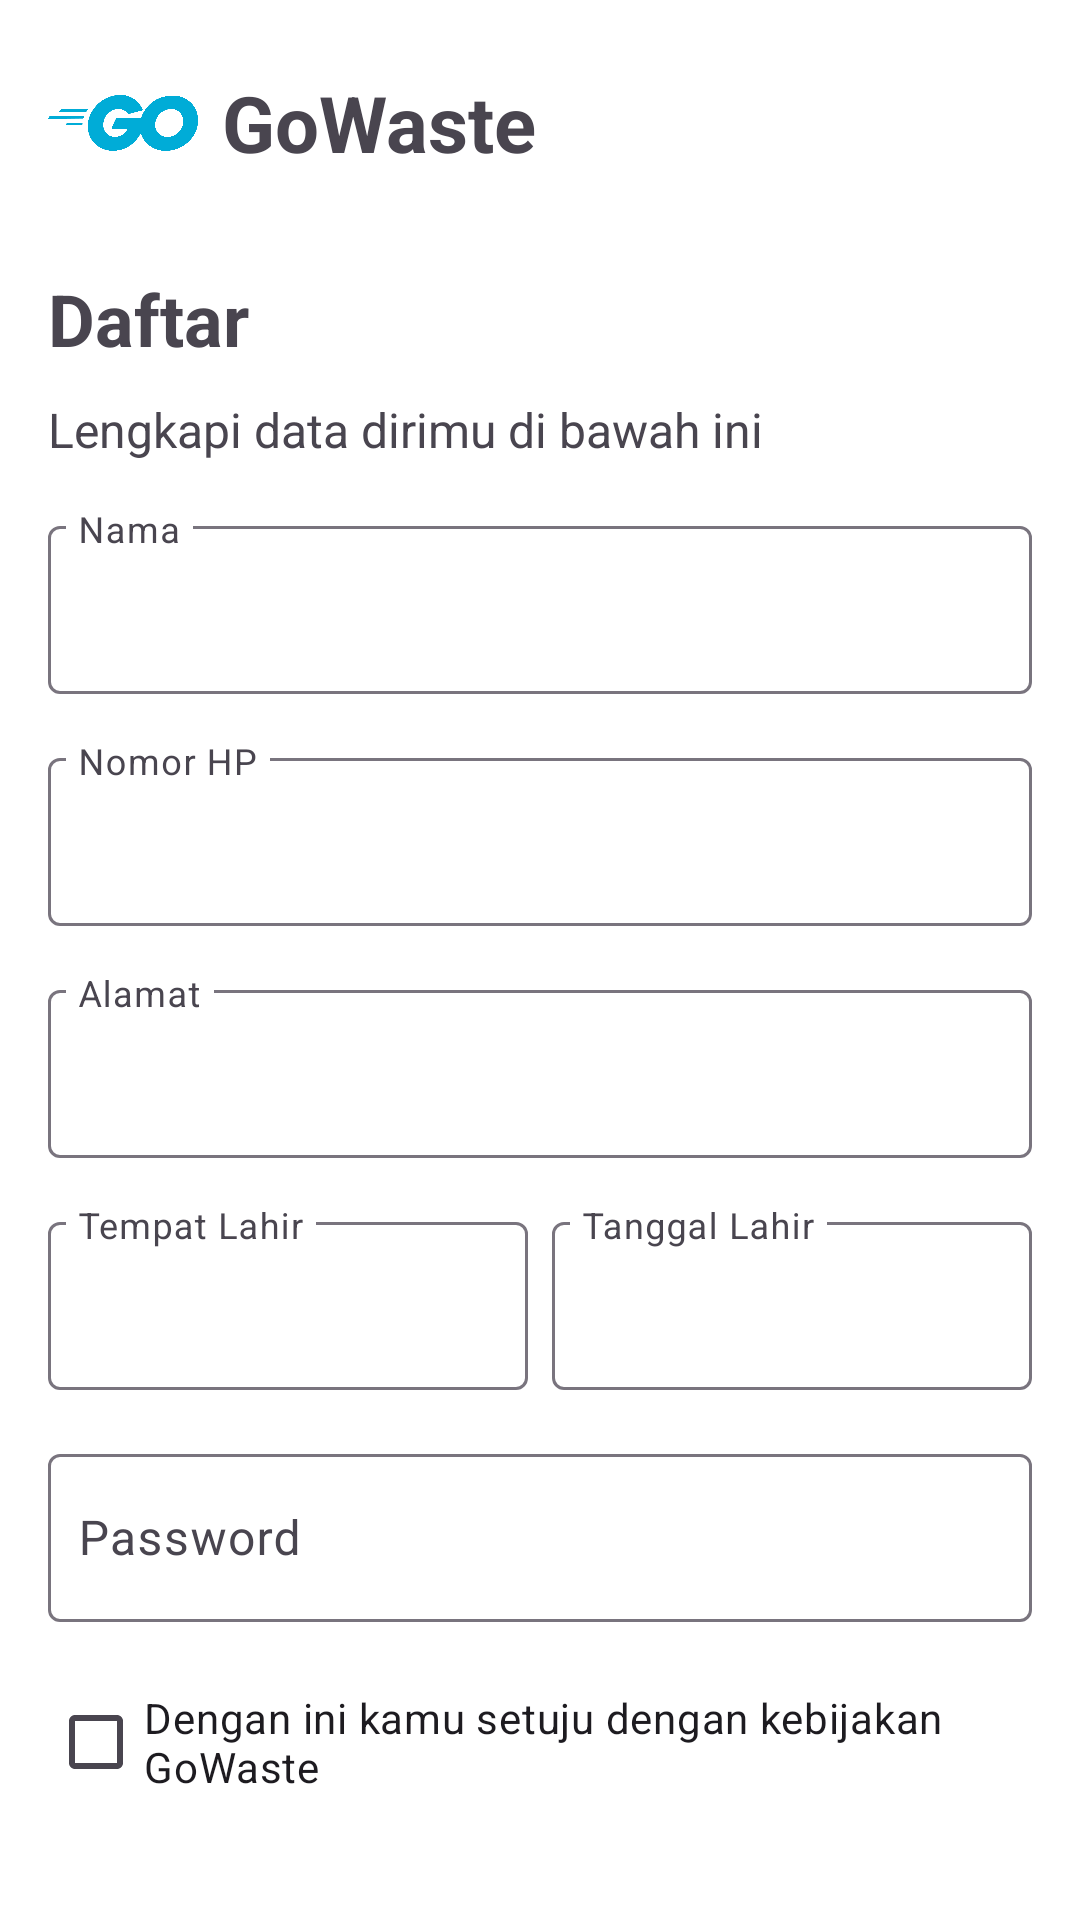

Write the Android layout XML for this screen, with the resource values it uses.
<!-- AndroidManifest.xml: application theme Theme.AplikasiGoWaste -->
<!-- res/layout/daftarlayout.xml -->
<LinearLayout xmlns:android="http://schemas.android.com/apk/res/android"
    android:layout_width="match_parent"
    android:layout_height="match_parent"
    android:padding="16dp"
    android:orientation="vertical"
    android:background="@android:color/white">

    
    <LinearLayout
        android:layout_width="match_parent"
        android:layout_height="wrap_content"
        android:orientation="horizontal"
        android:gravity="center_vertical"
        android:layout_marginBottom="24dp">

        <ImageView
            android:layout_width="50dp"
            android:layout_height="50dp"
            android:src="@drawable/logogo" />

        <TextView
            android:layout_width="wrap_content"
            android:layout_height="wrap_content"
            android:layout_marginStart="8dp"
            android:text="GoWaste"
            android:textSize="26sp"
            android:textStyle="bold" />
    </LinearLayout>


    <TextView
        android:layout_width="wrap_content"
        android:layout_height="wrap_content"
        android:text="Daftar"
        android:textSize="24sp"
        android:textStyle="bold"
        android:layout_marginBottom="10dp"/>


    <TextView
        android:layout_width="wrap_content"
        android:layout_height="wrap_content"
        android:text="Lengkapi data dirimu di bawah ini"
        android:textSize="16sp"
        android:layout_marginBottom="16dp"/>


    <com.google.android.material.textfield.TextInputLayout
        android:layout_width="match_parent"
        android:layout_height="wrap_content"
        android:hint="Nama"
        android:layout_marginBottom="16dp">

        <com.google.android.material.textfield.TextInputEditText
            android:layout_width="match_parent"
            android:layout_height="wrap_content"
            android:minHeight="56dp"
            android:padding="10dp"
            android:text="  " />
    </com.google.android.material.textfield.TextInputLayout>


    <com.google.android.material.textfield.TextInputLayout
        android:layout_width="match_parent"
        android:layout_height="wrap_content"
        android:hint="Nomor HP"
        android:layout_marginBottom="16dp">

        <com.google.android.material.textfield.TextInputEditText
            android:layout_width="match_parent"
            android:layout_height="wrap_content"
            android:inputType="phone"
            android:minHeight="56dp"
            android:padding="10dp"
            android:text="  " />
    </com.google.android.material.textfield.TextInputLayout>


    <com.google.android.material.textfield.TextInputLayout
        android:layout_width="match_parent"
        android:layout_height="wrap_content"
        android:hint="Alamat"
        android:layout_marginBottom="16dp">

        <com.google.android.material.textfield.TextInputEditText
            android:layout_width="match_parent"
            android:layout_height="wrap_content"
            android:minHeight="56dp"
            android:padding="10dp"
            android:text="  " />
    </com.google.android.material.textfield.TextInputLayout>


    <LinearLayout
        android:layout_width="match_parent"
        android:layout_height="wrap_content"
        android:orientation="horizontal"
        android:layout_marginBottom="16dp">

        <com.google.android.material.textfield.TextInputLayout
            android:layout_width="0dp"
            android:layout_height="wrap_content"
            android:layout_weight="1"
            android:layout_marginEnd="8dp"
            android:hint="Tempat Lahir">

            <com.google.android.material.textfield.TextInputEditText
                android:layout_width="match_parent"
                android:layout_height="wrap_content"
                android:minHeight="56dp"
                android:padding="10dp"
                android:text="  " />
        </com.google.android.material.textfield.TextInputLayout>

        <com.google.android.material.textfield.TextInputLayout
            android:layout_width="0dp"
            android:layout_height="wrap_content"
            android:layout_weight="1"
            android:hint="Tanggal Lahir">

            <com.google.android.material.textfield.TextInputEditText
                android:id="@+id/etTanggalLahir"
                android:layout_width="match_parent"
                android:layout_height="wrap_content"
                android:focusable="false"
                android:minHeight="56dp"
                android:padding="10dp"
                android:text="  " />
        </com.google.android.material.textfield.TextInputLayout>
    </LinearLayout>

    <com.google.android.material.textfield.TextInputLayout
        android:layout_width="match_parent"
        android:layout_height="wrap_content"
        android:hint="Password"
        android:layout_marginBottom="16dp">

        <com.google.android.material.textfield.TextInputEditText
            android:layout_width="match_parent"
            android:layout_height="wrap_content"
            android:inputType="textPassword"
            android:minHeight="56dp"
            android:padding="10dp" />
    </com.google.android.material.textfield.TextInputLayout>

    <CheckBox
        android:layout_width="wrap_content"
        android:layout_height="wrap_content"
        android:text="Dengan ini kamu setuju dengan kebijakan GoWaste"
        android:layout_marginBottom="16dp"/>

    
    <Button
        android:id="@+id/buttonDaftar"
        android:layout_width="match_parent"
        android:layout_height="56dp"
        android:text="Daftar"
        android:backgroundTint="@color/blue"
        android:textColor="@android:color/white"/>
</LinearLayout>
<!-- resources referenced by this layout -->
<resources>
  <!-- drawable logogo: png bitmap (drawable, 28436 bytes) -->
  <style name="Theme.AplikasiGoWaste" parent="Base.Theme.AplikasiGoWaste" />
  <style name="Base.Theme.AplikasiGoWaste" parent="Theme.Material3.DayNight.NoActionBar">
          
          
      </style>
</resources>
